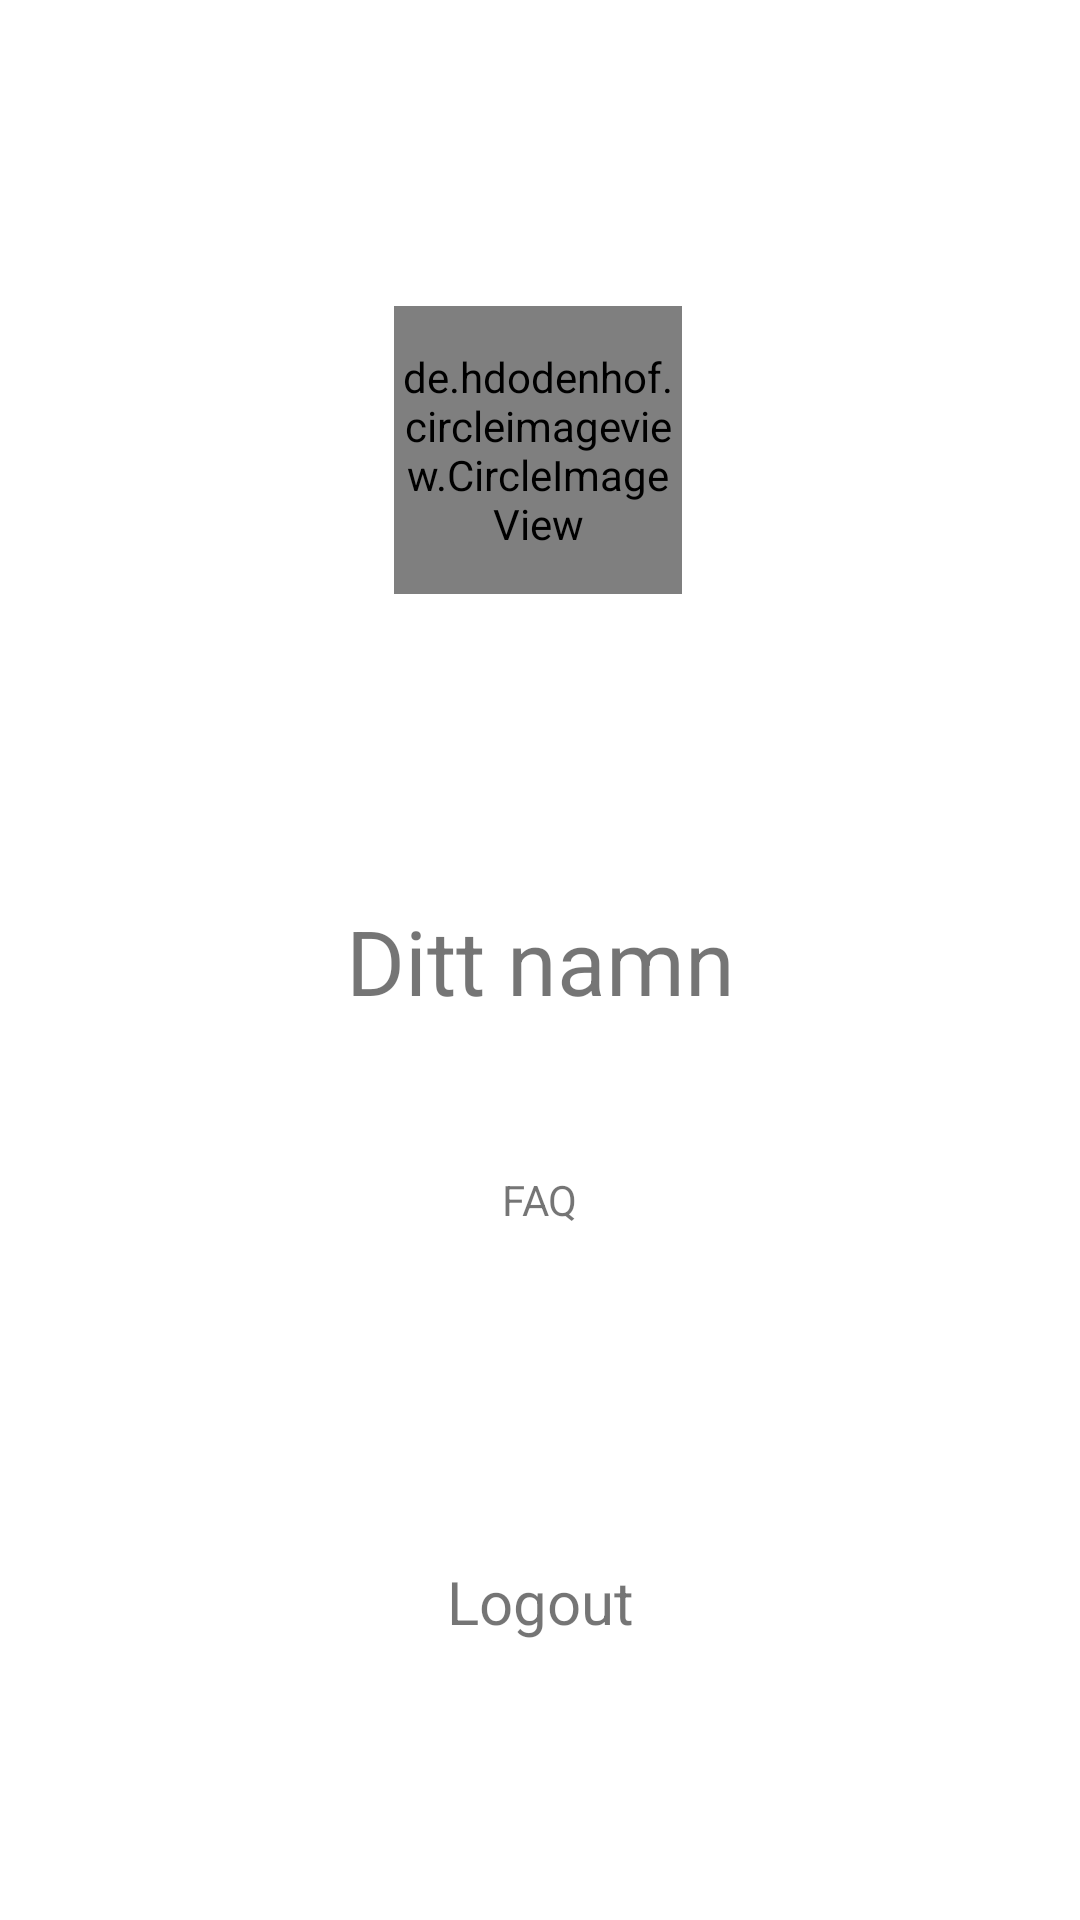

Android layout source for this screen:
<!-- AndroidManifest.xml: application theme Theme.Adatest -->
<!-- res/layout/fragment_profil.xml -->
<?xml version="1.0" encoding="utf-8"?>
<androidx.constraintlayout.widget.ConstraintLayout xmlns:android="http://schemas.android.com/apk/res/android"
    xmlns:app="http://schemas.android.com/apk/res-auto"
    xmlns:tools="http://schemas.android.com/tools"
    android:layout_width="match_parent"
    android:layout_height="match_parent"
    tools:context=".AllFragments.ProfilFragment">

    <de.hdodenhof.circleimageview.CircleImageView
        android:id="@+id/profile_image"
        android:layout_width="96dp"
        android:layout_height="96dp"
        android:src="@drawable/profilepic"
        app:civ_border_color="@color/Fine_red"
        app:civ_border_width="2dp"
        app:layout_constraintBottom_toTopOf="@+id/profile_name"
        app:layout_constraintEnd_toEndOf="parent"
        app:layout_constraintHorizontal_bias="0.498"
        app:layout_constraintStart_toStartOf="parent"
        android:background="#F5F5F5"
        app:layout_constraintTop_toTopOf="parent" />

    <TextView
        android:id="@+id/profile_name"
        android:layout_width="wrap_content"
        android:layout_height="wrap_content"
        android:text="Ditt namn"
        android:textSize="30dp"
        app:layout_constraintBottom_toBottomOf="parent"
        app:layout_constraintEnd_toEndOf="parent"
        app:layout_constraintStart_toStartOf="parent"
        app:layout_constraintTop_toTopOf="parent" />

    <TextView
        android:id="@+id/register_button_FAQ"
        android:layout_width="wrap_content"
        android:layout_height="wrap_content"
        android:layout_margin="50dp"
        android:layout_marginTop="21dp"
        android:text="FAQ"
        app:layout_constraintEnd_toEndOf="parent"
        app:layout_constraintStart_toStartOf="parent"
        app:layout_constraintTop_toBottomOf="@+id/profile_name" />
    <TextView
        android:id="@+id/logout"
        android:layout_width="wrap_content"
        android:layout_height="wrap_content"
        android:layout_margin="180dp"
        android:layout_marginTop="21dp"
        android:textSize="20dp"
        android:text="Logout"
        app:layout_constraintEnd_toEndOf="parent"
        app:layout_constraintStart_toStartOf="parent"
        app:layout_constraintTop_toBottomOf="@+id/profile_name" />


</androidx.constraintlayout.widget.ConstraintLayout>
<!-- resources referenced by this layout -->
<resources>
  <color name="Fine_red">#D2042D</color>
  <!-- drawable profilepic: png bitmap (drawable-v24, 4650 bytes) -->
  <style name="Theme.Adatest" parent="Theme.MaterialComponents.DayNight.NoActionBar">
          
          <item name="colorPrimary">#D2042D</item>
          <item name="colorPrimaryVariant">@color/purple_700</item>
          <item name="colorOnPrimary">@color/white</item>
          
          <item name="colorSecondary">@color/teal_200</item>
          <item name="colorSecondaryVariant">@color/teal_700</item>
          <item name="colorOnSecondary">@color/black</item>
          
          <item name="android:statusBarColor" tools:targetApi="l">?attr/colorPrimaryVariant</item>
          
      </style>
  <color name="purple_700">#FF3700B3</color>
  <color name="white">#FFFFFFFF</color>
  <color name="teal_200">#FF03DAC5</color>
  <color name="teal_700">#FF018786</color>
  <color name="black">#FF000000</color>
</resources>
